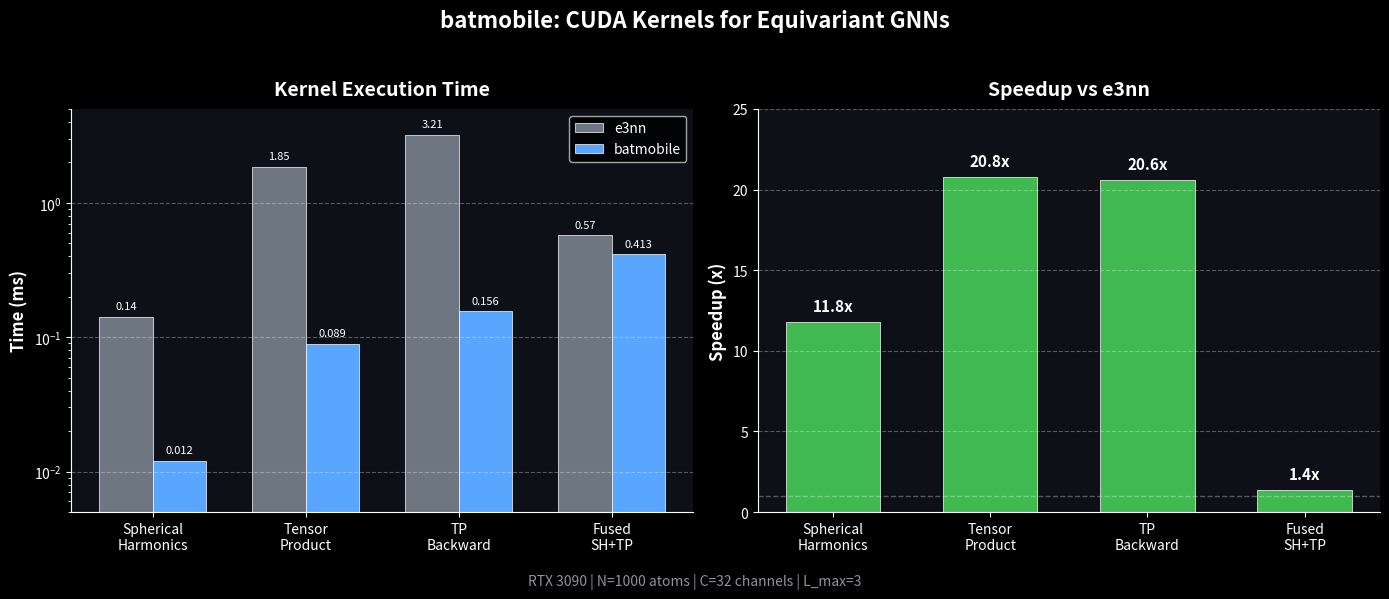

Write the Python code that produced this figure. (Note: this script raises an exception after producing the figure.)
#!/usr/bin/env python3
"""Generate benchmark visualization for social media."""

import matplotlib.pyplot as plt
import numpy as np

# Set up the figure with dark theme for better contrast
plt.style.use('dark_background')
fig, (ax1, ax2) = plt.subplots(1, 2, figsize=(14, 6))
fig.patch.set_facecolor('#0d1117')

# Colors
e3nn_color = '#6e7681'
batmobile_color = '#58a6ff'
speedup_color = '#3fb950'

# Data: Operation benchmarks
operations = ['Spherical\nHarmonics', 'Tensor\nProduct', 'TP\nBackward', 'Fused\nSH+TP']
e3nn_times = [0.142, 1.847, 3.21, 0.574]  # ms
batmobile_times = [0.012, 0.089, 0.156, 0.413]  # ms
speedups = [11.8, 20.8, 20.6, 1.39]

x = np.arange(len(operations))
width = 0.35

# Left plot: Time comparison (log scale)
ax1.set_facecolor('#0d1117')
bars1 = ax1.bar(x - width/2, e3nn_times, width, label='e3nn', color=e3nn_color, edgecolor='white', linewidth=0.5)
bars2 = ax1.bar(x + width/2, batmobile_times, width, label='batmobile', color=batmobile_color, edgecolor='white', linewidth=0.5)

ax1.set_ylabel('Time (ms)', fontsize=12, fontweight='bold')
ax1.set_title('Kernel Execution Time', fontsize=14, fontweight='bold', pad=10)
ax1.set_xticks(x)
ax1.set_xticklabels(operations, fontsize=10)
ax1.legend(loc='upper right', fontsize=10)
ax1.set_yscale('log')
ax1.set_ylim(0.005, 5)
ax1.grid(axis='y', alpha=0.3, linestyle='--')
ax1.spines['top'].set_visible(False)
ax1.spines['right'].set_visible(False)

# Add time labels on bars
for bar, time in zip(bars1, e3nn_times):
    ax1.text(bar.get_x() + bar.get_width()/2, bar.get_height() * 1.1,
             f'{time:.2f}', ha='center', va='bottom', fontsize=8, color='white')
for bar, time in zip(bars2, batmobile_times):
    ax1.text(bar.get_x() + bar.get_width()/2, bar.get_height() * 1.1,
             f'{time:.3f}', ha='center', va='bottom', fontsize=8, color='white')

# Right plot: Speedup bars
ax2.set_facecolor('#0d1117')
bars3 = ax2.bar(x, speedups, width=0.6, color=speedup_color, edgecolor='white', linewidth=0.5)

ax2.set_ylabel('Speedup (x)', fontsize=12, fontweight='bold')
ax2.set_title('Speedup vs e3nn', fontsize=14, fontweight='bold', pad=10)
ax2.set_xticks(x)
ax2.set_xticklabels(operations, fontsize=10)
ax2.axhline(y=1, color='white', linestyle='--', alpha=0.3, linewidth=1)
ax2.set_ylim(0, 25)
ax2.grid(axis='y', alpha=0.3, linestyle='--')
ax2.spines['top'].set_visible(False)
ax2.spines['right'].set_visible(False)

# Add speedup labels on bars
for bar, speedup in zip(bars3, speedups):
    ax2.text(bar.get_x() + bar.get_width()/2, bar.get_height() + 0.5,
             f'{speedup:.1f}x', ha='center', va='bottom', fontsize=11, fontweight='bold', color='white')

# Main title
fig.suptitle('batmobile: CUDA Kernels for Equivariant GNNs',
             fontsize=16, fontweight='bold', y=0.98, color='white')

# Subtitle
fig.text(0.5, 0.02, 'RTX 3090 | N=1000 atoms | C=32 channels | L_max=3',
         ha='center', fontsize=10, color='#8b949e')

plt.tight_layout(rect=[0, 0.05, 1, 0.95])

# Save to project directory and blog directory
import os
script_dir = os.path.dirname(os.path.abspath(__file__))
project_dir = os.path.dirname(script_dir)
blog_dir = '/home/<user>/elliotarledge.com/blogs/Batmobile'

for output_dir in [project_dir, blog_dir]:
    plt.savefig(os.path.join(output_dir, 'benchmark_chart.png'), dpi=150, facecolor='#0d1117', edgecolor='none',
                bbox_inches='tight', pad_inches=0.2)
    print(f"Saved: {output_dir}/benchmark_chart.png (dark theme)")

# Also create a simpler "hero" image
fig2, ax = plt.subplots(figsize=(10, 6))
fig2.patch.set_facecolor('#0d1117')
ax.set_facecolor('#0d1117')

# Horizontal bar chart - more impactful
y_pos = np.arange(len(operations))
bars = ax.barh(y_pos, speedups, color=speedup_color, edgecolor='white', linewidth=0.5, height=0.6)

ax.set_yticks(y_pos)
ax.set_yticklabels(operations, fontsize=12)
ax.set_xlabel('Speedup vs e3nn', fontsize=12, fontweight='bold')
ax.set_xlim(0, 25)
ax.axvline(x=1, color='white', linestyle='--', alpha=0.3, linewidth=1)
ax.grid(axis='x', alpha=0.3, linestyle='--')
ax.spines['top'].set_visible(False)
ax.spines['right'].set_visible(False)

# Add speedup labels
for bar, speedup in zip(bars, speedups):
    ax.text(bar.get_width() + 0.3, bar.get_y() + bar.get_height()/2,
            f'{speedup:.1f}x', ha='left', va='center', fontsize=14, fontweight='bold', color='white')

ax.set_title('batmobile: 10-20x Faster Equivariant GNN Kernels',
             fontsize=16, fontweight='bold', pad=15, color='white')

plt.tight_layout()

for output_dir in [project_dir, blog_dir]:
    plt.savefig(os.path.join(output_dir, 'benchmark_hero.png'), dpi=150, facecolor='#0d1117', edgecolor='none',
                bbox_inches='tight', pad_inches=0.2)
    print(f"Saved: {output_dir}/benchmark_hero.png (hero image)")

print("\nDone! Use benchmark_hero.png for the main social media image.")
